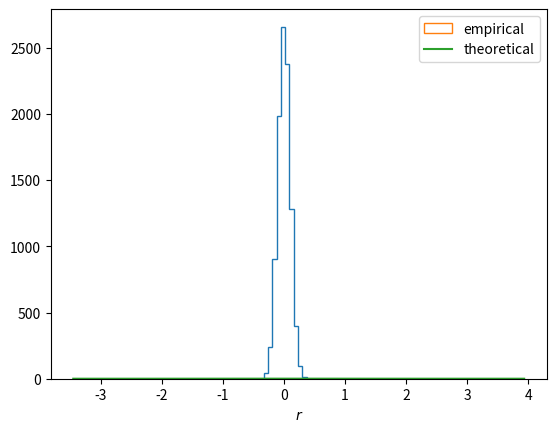

The script that saved this image:
%matplotlib inline
%config InlineBackend.figure_format = 'retina'
import numpy as np
import matplotlib.pyplot as plt
import pandas as pd
from scipy.stats import pearsonr
from scipy.stats import t as tdist

# Total number of samples
nsample = 10000
# Number of observations in each sample
nobs = 100 

# Initialization of a variable for all our samples
r_sample= np.zeros(nsample)

# Draw samples and correlate
for i in range(nsample):
    x = np.random.randn(nobs)
    y = np.random.randn(nobs)
    r, p = pearsonr(x, y)
    r_sample[i] = r

plt.hist(r_sample, histtype='step')
plt.xlabel('$r$')

def calc_t(r, n):
    """Calculate t statistic for Pearsons r"""
    t = r * np.sqrt(n - 2) / np.sqrt(1 - r**2)
    return t

t_sample = calc_t(r_sample, nobs)

t_plot = np.linspace(np.min(t_sample), np.max(t_sample), 100)

plt.hist(t_sample, histtype='step', density=True, label='empirical')
plt.plot(t_plot, tdist.pdf(t_plot, nobs - 2), label='theoretical')
plt.legend()

r_data = 0.27
nobs = 99

t_data = calc_t(r_data, nobs)
print('t = %.2f' % t_data)

p_theoretical = 2 * (1 - tdist.cdf(t_data, nobs - 2))

print('Theoretical p-value: %.3f' % p_theoretical)

# Total number of samples
nsample = 10000
# Number of observations in each sample
# Initialization of a variable for all our samples
r_sample= np.zeros(nsample)
# Draw samples and correlate
for i in range(nsample):
    x = np.random.randn(nobs)
    y = np.random.randn(nobs)
    r, p = pearsonr(x, y)
    r_sample[i] = r
    
t_sample = calc_t(r_sample, nobs)

np.mean(np.abs(t_sample) >= t_data)

np.mean(np.abs(r_sample) >= r_data)